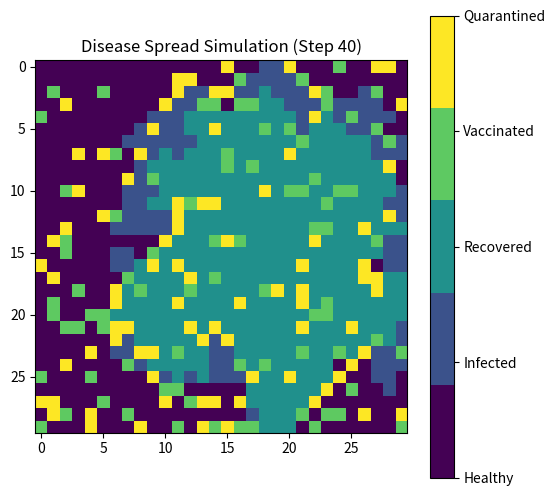

Here is the Python script that generated this plot:
import numpy as np
import matplotlib.pyplot as plt
import time
import random

# ---------------- Parameters ----------------
GRID_SIZE = 30
INFECTION_PROB = 0.35     # Probability of infection from neighbor
RECOVERY_TIME = 6         # Steps before recovery
ITERATIONS = 40           # Number of simulation steps
VACCINATED_RATIO = 0.1    # 10% vaccinated
QUARANTINED_RATIO = 0.1   # 10% quarantined

# States: 0=Healthy, 1=Infected, 2=Recovered, 3=Vaccinated, 4=Quarantined

# ---------------- Initialization ----------------
grid = np.zeros((GRID_SIZE, GRID_SIZE), dtype=int)
infection_timer = np.zeros((GRID_SIZE, GRID_SIZE), dtype=int)

# Infect one person in the center
grid[GRID_SIZE//2, GRID_SIZE//2] = 1

# Random vaccination and quarantine
for x in range(GRID_SIZE):
    for y in range(GRID_SIZE):
        r = random.random()
        if r < VACCINATED_RATIO:
            grid[x][y] = 3
        elif r < VACCINATED_RATIO + QUARANTINED_RATIO:
            grid[x][y] = 4

# ---------------- Neighbor Helper ----------------
def get_neighbors(x, y):
    directions = [(-1,0), (1,0), (0,-1), (0,1)]
    neighbors = []
    for dx, dy in directions:
        nx, ny = x + dx, y + dy
        if 0 <= nx < GRID_SIZE and 0 <= ny < GRID_SIZE:
            neighbors.append((nx, ny))
    return neighbors

# ---------------- Visualization Setup ----------------
plt.figure(figsize=(6,6))
cmap = plt.cm.get_cmap('viridis', 5)  # 5 discrete colors for 5 states
plt.ion()  # interactive mode

# ---------------- Simulation ----------------
for step in range(ITERATIONS):
    plt.clf()
    plt.title(f"Disease Spread Simulation (Step {step+1})")
    plt.imshow(grid, cmap=cmap, vmin=0, vmax=4)
    cbar = plt.colorbar(ticks=[0,1,2,3,4])
    cbar.ax.set_yticklabels(['Healthy','Infected','Recovered','Vaccinated','Quarantined'])
    plt.pause(0.3)

    new_grid = grid.copy()

    for x in range(GRID_SIZE):
        for y in range(GRID_SIZE):
            state = grid[x, y]

            if state == 0:  # Healthy
                for nx, ny in get_neighbors(x, y):
                    if grid[nx, ny] == 1 and np.random.rand() < INFECTION_PROB:
                        new_grid[x, y] = 1
                        break

            elif state == 1:  # Infected
                infection_timer[x, y] += 1
                if infection_timer[x, y] >= RECOVERY_TIME:
                    new_grid[x, y] = 2  # Recovered

            # Vaccinated (3) & Quarantined (4) remain unchanged

    grid = new_grid.copy()

plt.ioff()
plt.show()
print("\nSimulation complete ✅")
